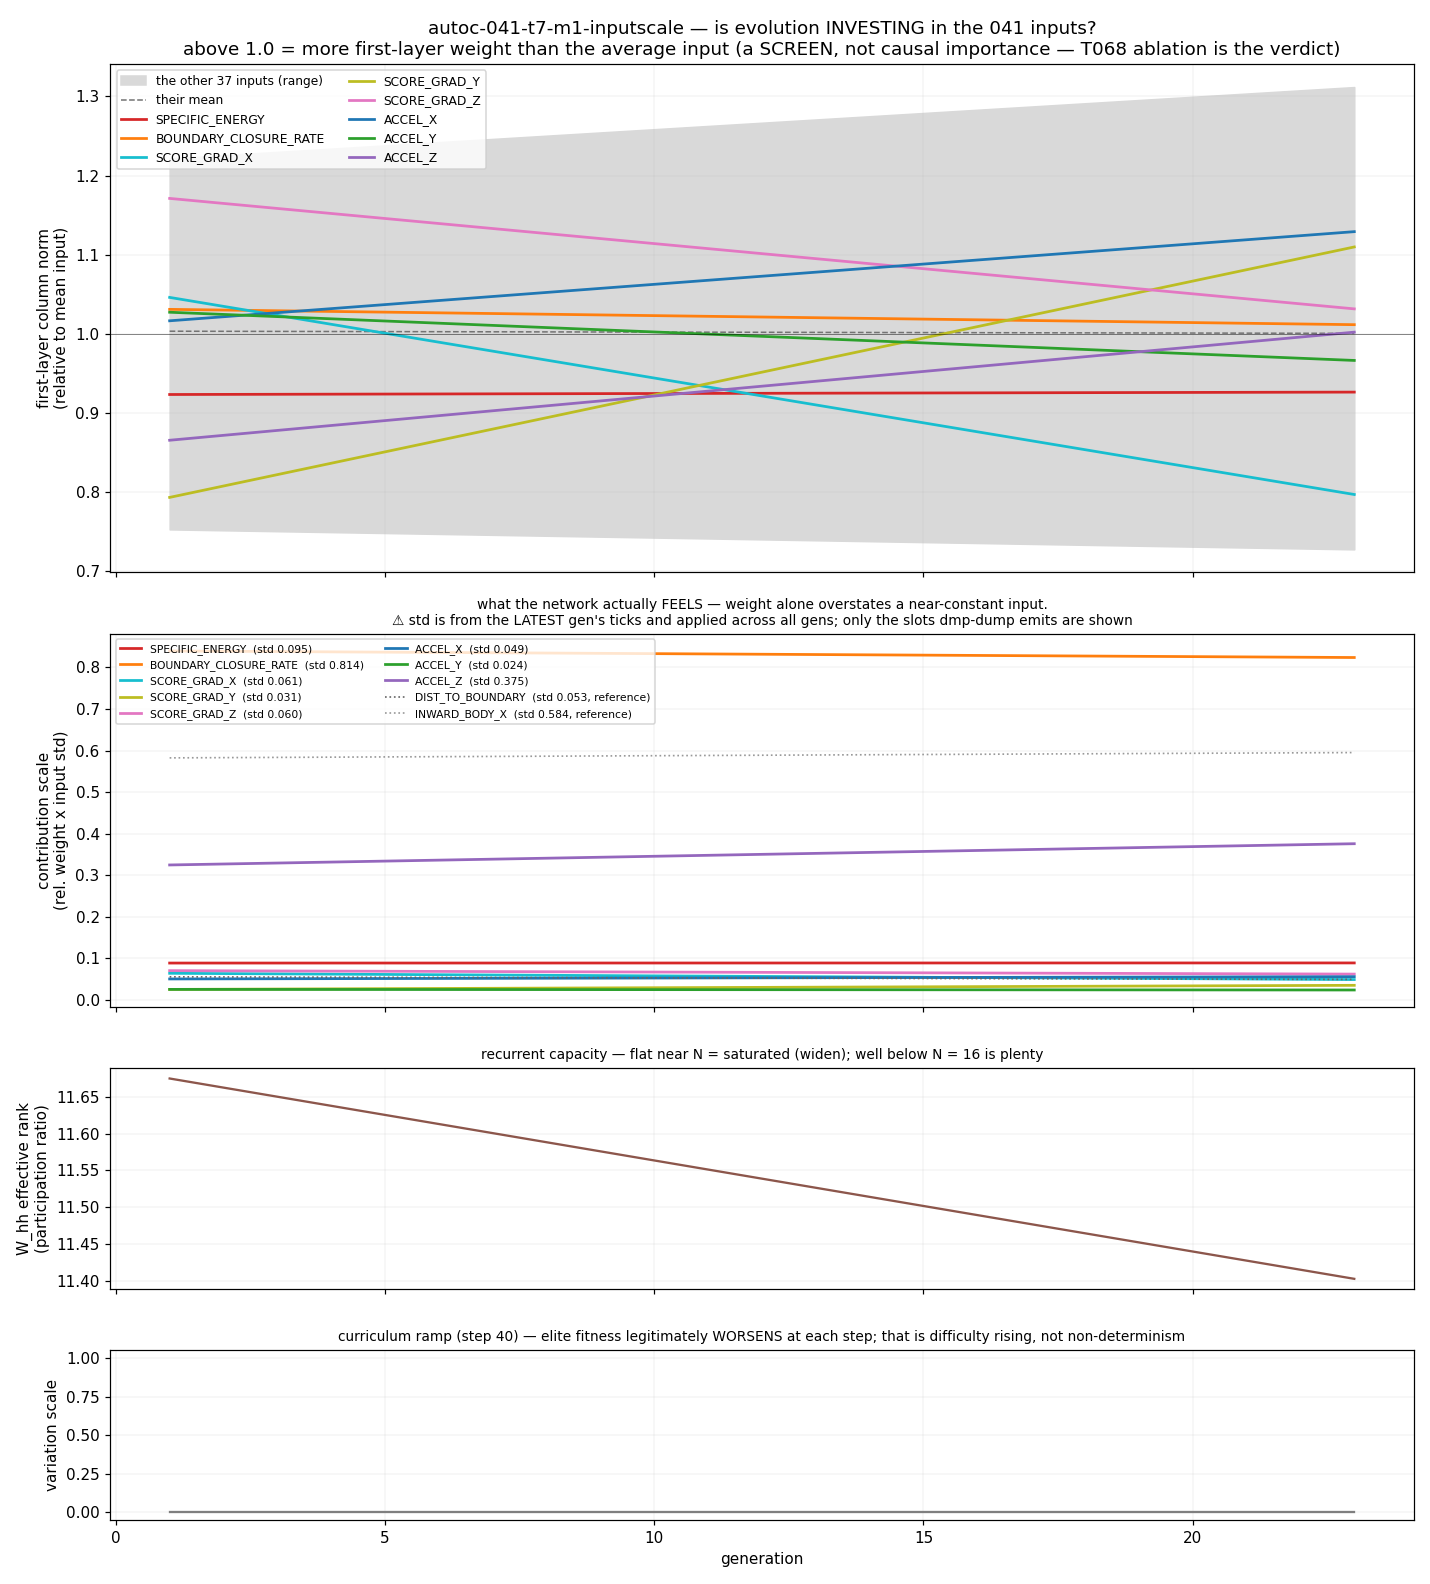

Values plotted in this chart, from the file beside it:
gen, eff_rank, variation_scale, TARGET_X_TM5, TARGET_X_TM4, TARGET_X_TM3, TARGET_X_TM2, TARGET_X_TM1, TARGET_X_NOW, TARGET_Y_TM5, TARGET_Y_TM4, TARGET_Y_TM3, TARGET_Y_TM2, TARGET_Y_TM1, TARGET_Y_NOW, TARGET_Z_TM5, TARGET_Z_TM4, TARGET_Z_TM3, TARGET_Z_TM2, TARGET_Z_TM1, TARGET_Z_NOW, DIST_TM5, DIST_TM4, DIST_TM3
1, 11.67, 0.0000, 1.222, 0.9511, 0.9266, 0.9683, 0.7983, 0.753, 0.9106, 0.9179, 1.156, 1.214, 0.9647, 0.7957, 0.9887, 1.136, 0.8941, 0.946, 0.9426, 1.164, 1.162, 1.148, 0.9542
23, 11.4, 0.0000, 1.072, 0.9342, 0.9928, 0.8413, 0.9299, 0.7277, 1.042, 0.9761, 0.867, 1.147, 0.9956, 1.219, 0.8769, 0.9086, 1.068, 1.29, 0.8933, 1.312, 1.142, 0.8401, 1.111
